Run: headless pygame with SDL's dummy video driver; simulated clock (each Clock.tick advances the game by its frame time, no real sleeping); random seed 0; keys injected as events and as key.get_pressed() state; no mouse input.
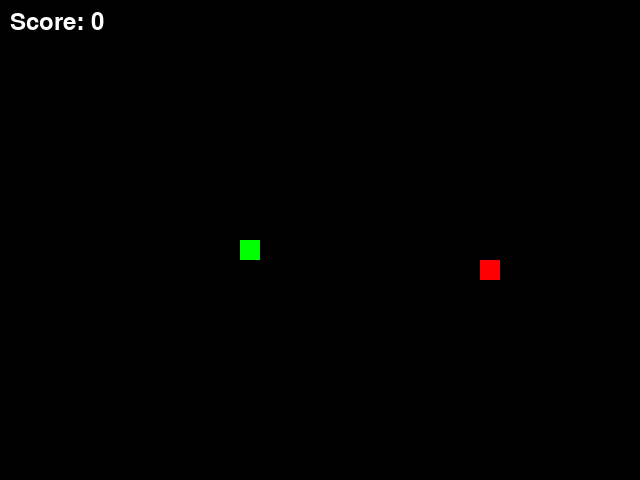
Frame 1 of 4 · flips 1–60 · no input
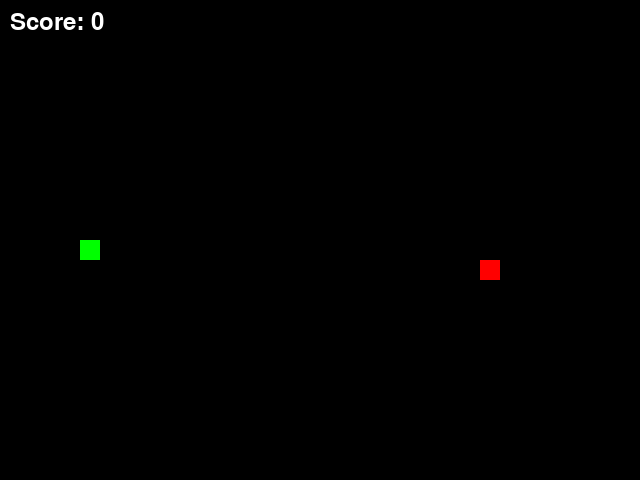
Frame 2 of 4 · flips 61–180 · tapped SPACE, RETURN · held RIGHT (→), D
Frame 3 of 4 · flips 181–300 · held DOWN (↓), S · screen unchanged from frame 2, image omitted
Frame 4 of 4 · flips 301–420 · held LEFT (←), A, UP (↑), W · screen unchanged from frame 3, image omitted

The pygame program that drew these frames:

import pygame
import random
import sys

pygame.init()

WIDTH, HEIGHT = 640, 480  # Set the game window size
CELL_SIZE = 20
GRID_WIDTH = WIDTH // CELL_SIZE
GRID_HEIGHT = HEIGHT // CELL_SIZE

screen = pygame.display.set_mode((WIDTH, HEIGHT))
pygame.display.set_caption('Snake Game')
clock = pygame.time.Clock()
font = pygame.font.SysFont(None, 36)

UP = (0, -1)
DOWN = (0, 1)
LEFT = (-1, 0)
RIGHT = (1, 0)


def random_food_position(snake):
    while True:
        position = (random.randint(0, GRID_WIDTH - 1), random.randint(0, GRID_HEIGHT - 1))
        if position not in snake:
            return position


def draw_rect(color, position):
    rect = pygame.Rect(position[0] * CELL_SIZE, position[1] * CELL_SIZE, CELL_SIZE, CELL_SIZE)
    pygame.draw.rect(screen, color, rect)


def game_over(score):
    text = font.render(f'Game Over! Score: {score}', True, (255, 255, 255))
    rect = text.get_rect(center=(WIDTH // 2, HEIGHT // 2 - 20))
    screen.blit(text, rect)
    subtext = font.render('Press R to restart or Q to quit', True, (200, 200, 200))
    subrect = subtext.get_rect(center=(WIDTH // 2, HEIGHT // 2 + 20))
    screen.blit(subtext, subrect)
    pygame.display.flip()

    while True:
        for event in pygame.event.get():
            if event.type == pygame.QUIT:
                pygame.quit()
                sys.exit()
            if event.type == pygame.KEYDOWN:
                if event.key == pygame.K_r:
                    main()
                if event.key == pygame.K_q:
                    pygame.quit()
                    sys.exit()


def main():
    snake = [(GRID_WIDTH // 2, GRID_HEIGHT // 2)]
    direction = RIGHT
    food = random_food_position(snake)
    score = 0

    while True:
        for event in pygame.event.get():
            if event.type == pygame.QUIT:
                pygame.quit()
                sys.exit()
            if event.type == pygame.KEYDOWN:
                if event.key == pygame.K_UP and direction != DOWN:
                    direction = UP
                elif event.key == pygame.K_DOWN and direction != UP:
                    direction = DOWN
                elif event.key == pygame.K_LEFT and direction != RIGHT:
                    direction = LEFT
                elif event.key == pygame.K_RIGHT and direction != LEFT:
                    direction = RIGHT

        head_x, head_y = snake[0]
        new_head = ((head_x + direction[0]) % GRID_WIDTH, (head_y + direction[1]) % GRID_HEIGHT)

        if new_head in snake:
            game_over(score)
            return

        snake.insert(0, new_head)

        if new_head == food:
            score += 1
            food = random_food_position(snake)
        else:
            snake.pop()

        screen.fill((0, 0, 0))

        for segment in snake:
            draw_rect((0, 255, 0), segment)

        draw_rect((255, 0, 0), food)

        score_text = font.render(f'Score: {score}', True, (255, 255, 255))
        screen.blit(score_text, (10, 10))

        pygame.display.flip()
        clock.tick(10)


if __name__ == '__main__':
    main()
